Photos from the image-classification dataset "olive_leaves" in the GitHub repository HCDLCombinedCA/olive-leaves-disease-detection. Its 3 classes are: healthy, aculus olearius, olive peacock spot.

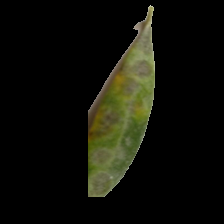
Label: olive peacock spot

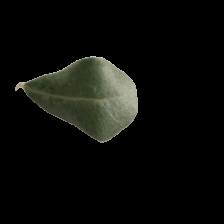
Label: healthy

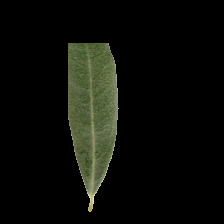
Label: healthy

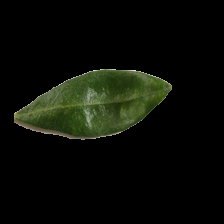
Label: aculus olearius

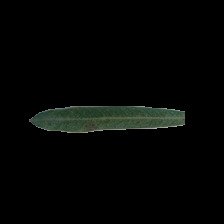
Label: olive peacock spot

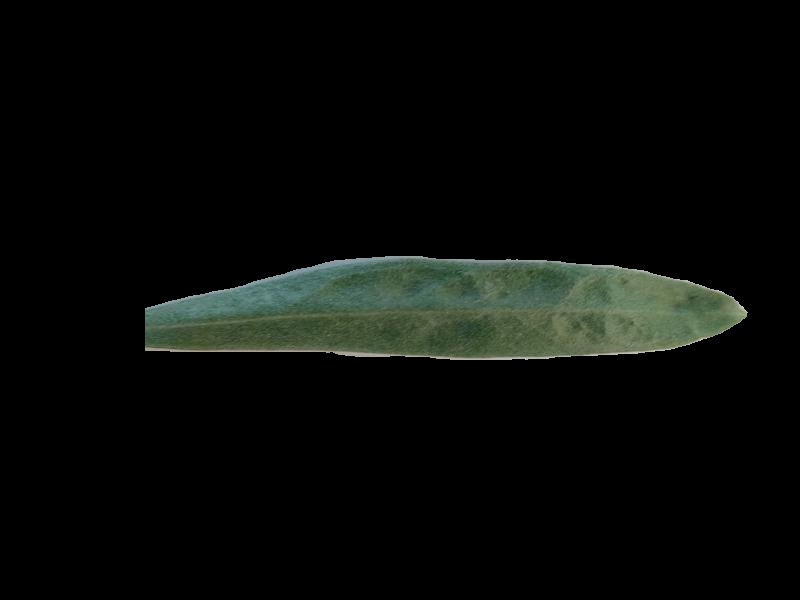
Label: aculus olearius
